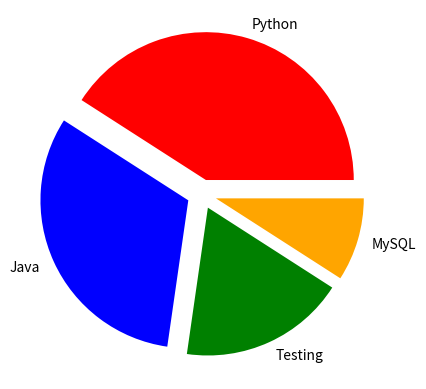

The matplotlib source for this figure:
#Pie-Chart

import matplotlib.pyplot as plt
labels = ['Python','Java','Testing','MySQL']
size=[450,350,200,100]
colors=['red','blue','green','orange']
explode=[0.1,0.1,0.1,0.1]
#explode=[0.3,0,0,0]
plt.pie(size,labels=labels,colors=colors,explode=explode)
plt.show()